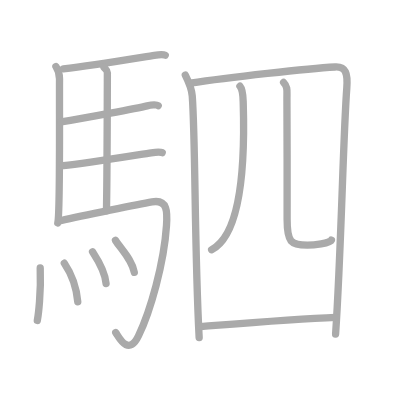
t = 0.00 s
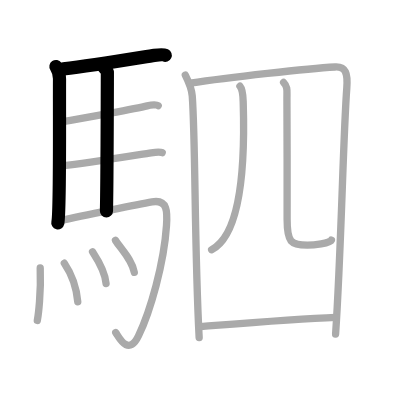
t = 3.00 s
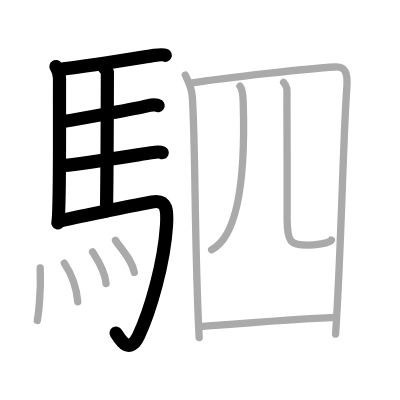
t = 6.00 s
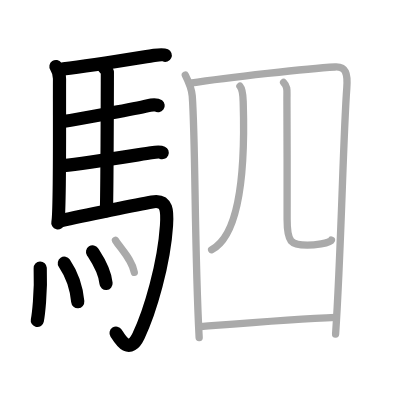
t = 9.00 s
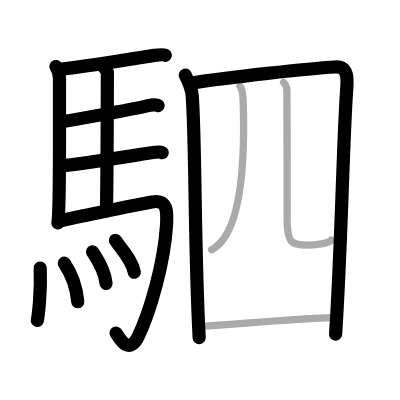
t = 12.00 s
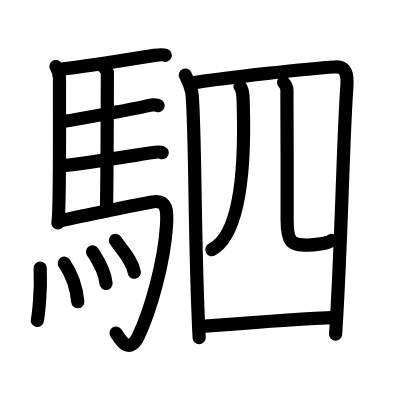
t = 15.00 s

The animated SVG that drew these frames (rendered in a browser with its animation timeline set to each time). Animation: 15 SMIL elements (animate=15); one cycle of 15.00 s.

<?xml version="1.0" standalone="no"?>
<!DOCTYPE svg PUBLIC "-//W3C//DTD SVG 1.1//EN"   "http://www.w3.org/Graphics/SVG/1.1/DTD/svg11.dtd">
<svg width="400px" height="400px"  version="1.1" xmlns="http://www.w3.org/2000/svg">
  <defs>
    <marker id="Triangle" viewBox="0 0 10 10" refX="0" refY="5" markerUnits="strokeWidth" markerWidth="3" style="stroke-opacity:0%;fill:#aaaaaa;" markerHeight="2" orient="auto">
      <path d="M 0 0 L 10 5 L 0 10 z" />
    </marker>
    
    <marker id="Arrow" viewBox="0 0 10 10" refX="5" refY="5" markerUnits="strokeWidth" markerWidth="1.8" style="stroke-opacity:0%;fill:#770000;" markerHeight="2" orient="auto">
      <path d="M 0 4 L 6 4 L 4 1 L 10 5 L 4 9 L 6 6 L 0 6 z" />
        <circle cx="5" cy="5" r="5" />
      </marker>
    
    <marker id="TriangleRed" viewBox="0 0 10 10" refX="0" refY="5" markerUnits="strokeWidth" markerWidth="3" style="stroke-opacity:0%;fill:#CC0000;" markerHeight="2" orient="auto">
      <path d="M 0 0 L 10 5 L 0 10 z" />
    </marker>
    
    <marker id="ArrowRed" viewBox="0 0 10 10" refX="5" refY="5" markerUnits="strokeWidth" markerWidth="1.8" style="stroke-opacity:0%;fill:#CC0000;" markerHeight="2" orient="auto">
      <path d="M 0 4 L 6 4 L 4 1 L 10 5 L 4 9 L 6 6 L 0 6 z" />
        <circle cx="5" cy="5" r="5" />
      </marker>
    
  </defs>
  
  <path style="fill:#ffffff; fill-opacity:100%; fill-rule:evenodd; stroke-width:0;" d="M 0 0 L 400px 0 L 400px 400px L 0 400px L 0 0" />

  <g transform="scale(3.6697247706422 3.6697247706422)">
<path style="fill:none; fill-opacity:0%; fill-rule:evenodd; stroke:#aaaaaa; stroke-opacity:100%; stroke-width: 1.5pt; stroke-linejoin:round; stroke-linecap:round;" d="M15.24 18.12c0.76 1.13 0.99 1.85 0.98 3.38c-0.06 10.15 0.2 36.64-0.47 39.25"></path>
<path style="fill:none; fill-opacity:0%; fill-rule:evenodd; stroke:#aaaaaa; stroke-opacity:100%; stroke-width: 1.5pt; stroke-linejoin:round; stroke-linecap:round;" d="M17.27 18.76c8.73-1.01 22.4-3.33 24.76-3.67c0.94-0.14 2.53-0.25 3-0.03"></path>
<path style="fill:none; fill-opacity:0%; fill-rule:evenodd; stroke:#aaaaaa; stroke-opacity:100%; stroke-width: 1.5pt; stroke-linejoin:round; stroke-linecap:round;" d="M28.31 18.32c0.25 0.38 0.96 0.88 0.95 1.49c-0.02 6.17-0.06 27.96-0.25 37.66"></path>
<path style="fill:none; fill-opacity:0%; fill-rule:evenodd; stroke:#aaaaaa; stroke-opacity:100%; stroke-width: 1.5pt; stroke-linejoin:round; stroke-linecap:round;" d="M16.66 33.2c6.26-0.99 20.75-3.7 23.44-4.36c0.94-0.23 2.53-0.41 3-0.04"></path>
<path style="fill:none; fill-opacity:0%; fill-rule:evenodd; stroke:#aaaaaa; stroke-opacity:100%; stroke-width: 1.5pt; stroke-linejoin:round; stroke-linecap:round;" d="M17.26 45.12c6.26-0.59 21.25-3.1 23.94-3.49c0.94-0.14 2.53-0.25 3-0.03"></path>
<path style="fill:none; fill-opacity:0%; fill-rule:evenodd; stroke:#aaaaaa; stroke-opacity:100%; stroke-width: 1.5pt; stroke-linejoin:round; stroke-linecap:round;" d="M16.49 60.15c6.17-1.41 21.54-4.54 24.93-5.13c4.33-0.76 4.19 2.81 3.95 6.45C44.7 71.81 40.96 84.8 37.75 91.5c-2.75 5.75-5.32 0.41-6.21-0.86"></path>
<path style="fill:none; fill-opacity:0%; fill-rule:evenodd; stroke:#aaaaaa; stroke-opacity:100%; stroke-width: 1.5pt; stroke-linejoin:round; stroke-linecap:round;" d="M10.96 73.04c0.26 6.87-0.52 12.91-0.79 14.28"></path>
<path style="fill:none; fill-opacity:0%; fill-rule:evenodd; stroke:#aaaaaa; stroke-opacity:100%; stroke-width: 1.5pt; stroke-linejoin:round; stroke-linecap:round;" d="M17.53 71.72c1.76 2.6 3.25 5.88 3.66 10.51"></path>
<path style="fill:none; fill-opacity:0%; fill-rule:evenodd; stroke:#aaaaaa; stroke-opacity:100%; stroke-width: 1.5pt; stroke-linejoin:round; stroke-linecap:round;" d="M25.22 68.63c0.73 1.14 3.36 4.9 3.68 8.63"></path>
<path style="fill:none; fill-opacity:0%; fill-rule:evenodd; stroke:#aaaaaa; stroke-opacity:100%; stroke-width: 1.5pt; stroke-linejoin:round; stroke-linecap:round;" d="M31.47 65.5c1.71 2.6 4.52 5.28 5.13 8.72"></path>
<path style="fill:none; fill-opacity:0%; fill-rule:evenodd; stroke:#aaaaaa; stroke-opacity:100%; stroke-width: 1.5pt; stroke-linejoin:round; stroke-linecap:round;" d="M50.5 20.47c0.69 1.38 1.76 3.88 1.89 5.7c0.93 13.21 0.56 40.82 1.88 65.83"></path>
<path style="fill:none; fill-opacity:0%; fill-rule:evenodd; stroke:#aaaaaa; stroke-opacity:100%; stroke-width: 1.5pt; stroke-linejoin:round; stroke-linecap:round;" d="M51.85 22.67c10.65-1.67 32.3-4.01 39.46-4.42c2.96-0.17 3.49 1.82 3.19 5.76c-1.01 13.39-1.5 44.01-3.05 67.04"></path>
<path style="fill:none; fill-opacity:0%; fill-rule:evenodd; stroke:#aaaaaa; stroke-opacity:100%; stroke-width: 1.5pt; stroke-linejoin:round; stroke-linecap:round;" d="M65.38 23.49c0.87 1.01 0.85 2.91 0.9 4.58C66.75 43.5 66 63.75 57.67 68.05"></path>
<path style="fill:none; fill-opacity:0%; fill-rule:evenodd; stroke:#aaaaaa; stroke-opacity:100%; stroke-width: 1.5pt; stroke-linejoin:round; stroke-linecap:round;" d="M77.28 22.47c1.22 1.28 0.88 2.31 0.91 4.65c0.07 5.6 0.05 28.37 0.05 32.64c0 6.25 1.01 7.02 5.51 7.02c1.62 0 6.22-0.46 6.56-1.35"></path>
<path style="fill:none; fill-opacity:0%; fill-rule:evenodd; stroke:#aaaaaa; stroke-opacity:100%; stroke-width: 1.5pt; stroke-linejoin:round; stroke-linecap:round;" d="M54.83 88.97c9.17-0.72 26-2.1 36.71-2.5"></path>

<path style="fill:none; fill-opacity:0%; fill-rule:evenodd; stroke:#000000; stroke-opacity:100%; stroke-width: 2.7pt; stroke-linejoin:round; stroke-linecap:round;" d="M15.24 18.12c0.76 1.13 0.99 1.85 0.98 3.38c-0.06 10.15 0.2 36.64-0.47 39.25" pathLength="100" stroke-dashoffset="100" stroke-dasharray="100 105"><animate id="dashAnim1" attributeName="stroke-dashoffset" from="100" to="0" dur="1s" calcMode="linear" fill="freeze"/></path>
<path style="fill:none; fill-opacity:0%; fill-rule:evenodd; stroke:#000000; stroke-opacity:100%; stroke-width: 2.7pt; stroke-linejoin:round; stroke-linecap:round;" d="M17.27 18.76c8.73-1.01 22.4-3.33 24.76-3.67c0.94-0.14 2.53-0.25 3-0.03" pathLength="100" stroke-dashoffset="100" stroke-dasharray="100 105"><animate id="dashAnim2" attributeName="stroke-dashoffset" from="100" to="0" dur="1s" calcMode="linear" begin="dashAnim1.end" fill="freeze"/></path>
<path style="fill:none; fill-opacity:0%; fill-rule:evenodd; stroke:#000000; stroke-opacity:100%; stroke-width: 2.7pt; stroke-linejoin:round; stroke-linecap:round;" d="M28.31 18.32c0.25 0.38 0.96 0.88 0.95 1.49c-0.02 6.17-0.06 27.96-0.25 37.66" pathLength="100" stroke-dashoffset="100" stroke-dasharray="100 105"><animate id="dashAnim3" attributeName="stroke-dashoffset" from="100" to="0" dur="1s" calcMode="linear" begin="dashAnim2.end" fill="freeze"/></path>
<path style="fill:none; fill-opacity:0%; fill-rule:evenodd; stroke:#000000; stroke-opacity:100%; stroke-width: 2.7pt; stroke-linejoin:round; stroke-linecap:round;" d="M16.66 33.2c6.26-0.99 20.75-3.7 23.44-4.36c0.94-0.23 2.53-0.41 3-0.04" pathLength="100" stroke-dashoffset="100" stroke-dasharray="100 105"><animate id="dashAnim4" attributeName="stroke-dashoffset" from="100" to="0" dur="1s" calcMode="linear" begin="dashAnim3.end" fill="freeze"/></path>
<path style="fill:none; fill-opacity:0%; fill-rule:evenodd; stroke:#000000; stroke-opacity:100%; stroke-width: 2.7pt; stroke-linejoin:round; stroke-linecap:round;" d="M17.26 45.12c6.26-0.59 21.25-3.1 23.94-3.49c0.94-0.14 2.53-0.25 3-0.03" pathLength="100" stroke-dashoffset="100" stroke-dasharray="100 105"><animate id="dashAnim5" attributeName="stroke-dashoffset" from="100" to="0" dur="1s" calcMode="linear" begin="dashAnim4.end" fill="freeze"/></path>
<path style="fill:none; fill-opacity:0%; fill-rule:evenodd; stroke:#000000; stroke-opacity:100%; stroke-width: 2.7pt; stroke-linejoin:round; stroke-linecap:round;" d="M16.49 60.15c6.17-1.41 21.54-4.54 24.93-5.13c4.33-0.76 4.19 2.81 3.95 6.45C44.7 71.81 40.96 84.8 37.75 91.5c-2.75 5.75-5.32 0.41-6.21-0.86" pathLength="100" stroke-dashoffset="100" stroke-dasharray="100 105"><animate id="dashAnim6" attributeName="stroke-dashoffset" from="100" to="0" dur="1s" calcMode="linear" begin="dashAnim5.end" fill="freeze"/></path>
<path style="fill:none; fill-opacity:0%; fill-rule:evenodd; stroke:#000000; stroke-opacity:100%; stroke-width: 2.7pt; stroke-linejoin:round; stroke-linecap:round;" d="M10.96 73.04c0.26 6.87-0.52 12.91-0.79 14.28" pathLength="100" stroke-dashoffset="100" stroke-dasharray="100 105"><animate id="dashAnim7" attributeName="stroke-dashoffset" from="100" to="0" dur="1s" calcMode="linear" begin="dashAnim6.end" fill="freeze"/></path>
<path style="fill:none; fill-opacity:0%; fill-rule:evenodd; stroke:#000000; stroke-opacity:100%; stroke-width: 2.7pt; stroke-linejoin:round; stroke-linecap:round;" d="M17.53 71.72c1.76 2.6 3.25 5.88 3.66 10.51" pathLength="100" stroke-dashoffset="100" stroke-dasharray="100 105"><animate id="dashAnim8" attributeName="stroke-dashoffset" from="100" to="0" dur="1s" calcMode="linear" begin="dashAnim7.end" fill="freeze"/></path>
<path style="fill:none; fill-opacity:0%; fill-rule:evenodd; stroke:#000000; stroke-opacity:100%; stroke-width: 2.7pt; stroke-linejoin:round; stroke-linecap:round;" d="M25.22 68.63c0.73 1.14 3.36 4.9 3.68 8.63" pathLength="100" stroke-dashoffset="100" stroke-dasharray="100 105"><animate id="dashAnim9" attributeName="stroke-dashoffset" from="100" to="0" dur="1s" calcMode="linear" begin="dashAnim8.end" fill="freeze"/></path>
<path style="fill:none; fill-opacity:0%; fill-rule:evenodd; stroke:#000000; stroke-opacity:100%; stroke-width: 2.7pt; stroke-linejoin:round; stroke-linecap:round;" d="M31.47 65.5c1.71 2.6 4.52 5.28 5.13 8.72" pathLength="100" stroke-dashoffset="100" stroke-dasharray="100 105"><animate id="dashAnim10" attributeName="stroke-dashoffset" from="100" to="0" dur="1s" calcMode="linear" begin="dashAnim9.end" fill="freeze"/></path>
<path style="fill:none; fill-opacity:0%; fill-rule:evenodd; stroke:#000000; stroke-opacity:100%; stroke-width: 2.7pt; stroke-linejoin:round; stroke-linecap:round;" d="M50.5 20.47c0.69 1.38 1.76 3.88 1.89 5.7c0.93 13.21 0.56 40.82 1.88 65.83" pathLength="100" stroke-dashoffset="100" stroke-dasharray="100 105"><animate id="dashAnim11" attributeName="stroke-dashoffset" from="100" to="0" dur="1s" calcMode="linear" begin="dashAnim10.end" fill="freeze"/></path>
<path style="fill:none; fill-opacity:0%; fill-rule:evenodd; stroke:#000000; stroke-opacity:100%; stroke-width: 2.7pt; stroke-linejoin:round; stroke-linecap:round;" d="M51.85 22.67c10.65-1.67 32.3-4.01 39.46-4.42c2.96-0.17 3.49 1.82 3.19 5.76c-1.01 13.39-1.5 44.01-3.05 67.04" pathLength="100" stroke-dashoffset="100" stroke-dasharray="100 105"><animate id="dashAnim12" attributeName="stroke-dashoffset" from="100" to="0" dur="1s" calcMode="linear" begin="dashAnim11.end" fill="freeze"/></path>
<path style="fill:none; fill-opacity:0%; fill-rule:evenodd; stroke:#000000; stroke-opacity:100%; stroke-width: 2.7pt; stroke-linejoin:round; stroke-linecap:round;" d="M65.38 23.49c0.87 1.01 0.85 2.91 0.9 4.58C66.75 43.5 66 63.75 57.67 68.05" pathLength="100" stroke-dashoffset="100" stroke-dasharray="100 105"><animate id="dashAnim13" attributeName="stroke-dashoffset" from="100" to="0" dur="1s" calcMode="linear" begin="dashAnim12.end" fill="freeze"/></path>
<path style="fill:none; fill-opacity:0%; fill-rule:evenodd; stroke:#000000; stroke-opacity:100%; stroke-width: 2.7pt; stroke-linejoin:round; stroke-linecap:round;" d="M77.28 22.47c1.22 1.28 0.88 2.31 0.91 4.65c0.07 5.6 0.05 28.37 0.05 32.64c0 6.25 1.01 7.02 5.51 7.02c1.62 0 6.22-0.46 6.56-1.35" pathLength="100" stroke-dashoffset="100" stroke-dasharray="100 105"><animate id="dashAnim14" attributeName="stroke-dashoffset" from="100" to="0" dur="1s" calcMode="linear" begin="dashAnim13.end" fill="freeze"/></path>
<path style="fill:none; fill-opacity:0%; fill-rule:evenodd; stroke:#000000; stroke-opacity:100%; stroke-width: 2.7pt; stroke-linejoin:round; stroke-linecap:round;" d="M54.83 88.97c9.17-0.72 26-2.1 36.71-2.5" pathLength="100" stroke-dashoffset="100" stroke-dasharray="100 105"><animate id="dashAnim15" attributeName="stroke-dashoffset" from="100" to="0" dur="1s" calcMode="linear" begin="dashAnim14.end" fill="freeze"/></path>

</g>

</svg>  
          
